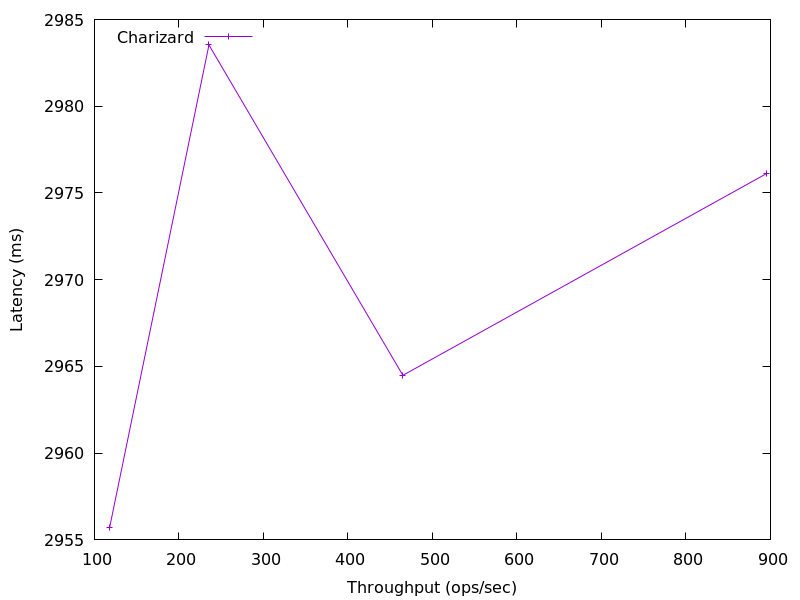

Source data for this figure (header and first rows):
894.9936930214258, 2976.108416
465, 2964
235.5, 2984
117.9, 2956
